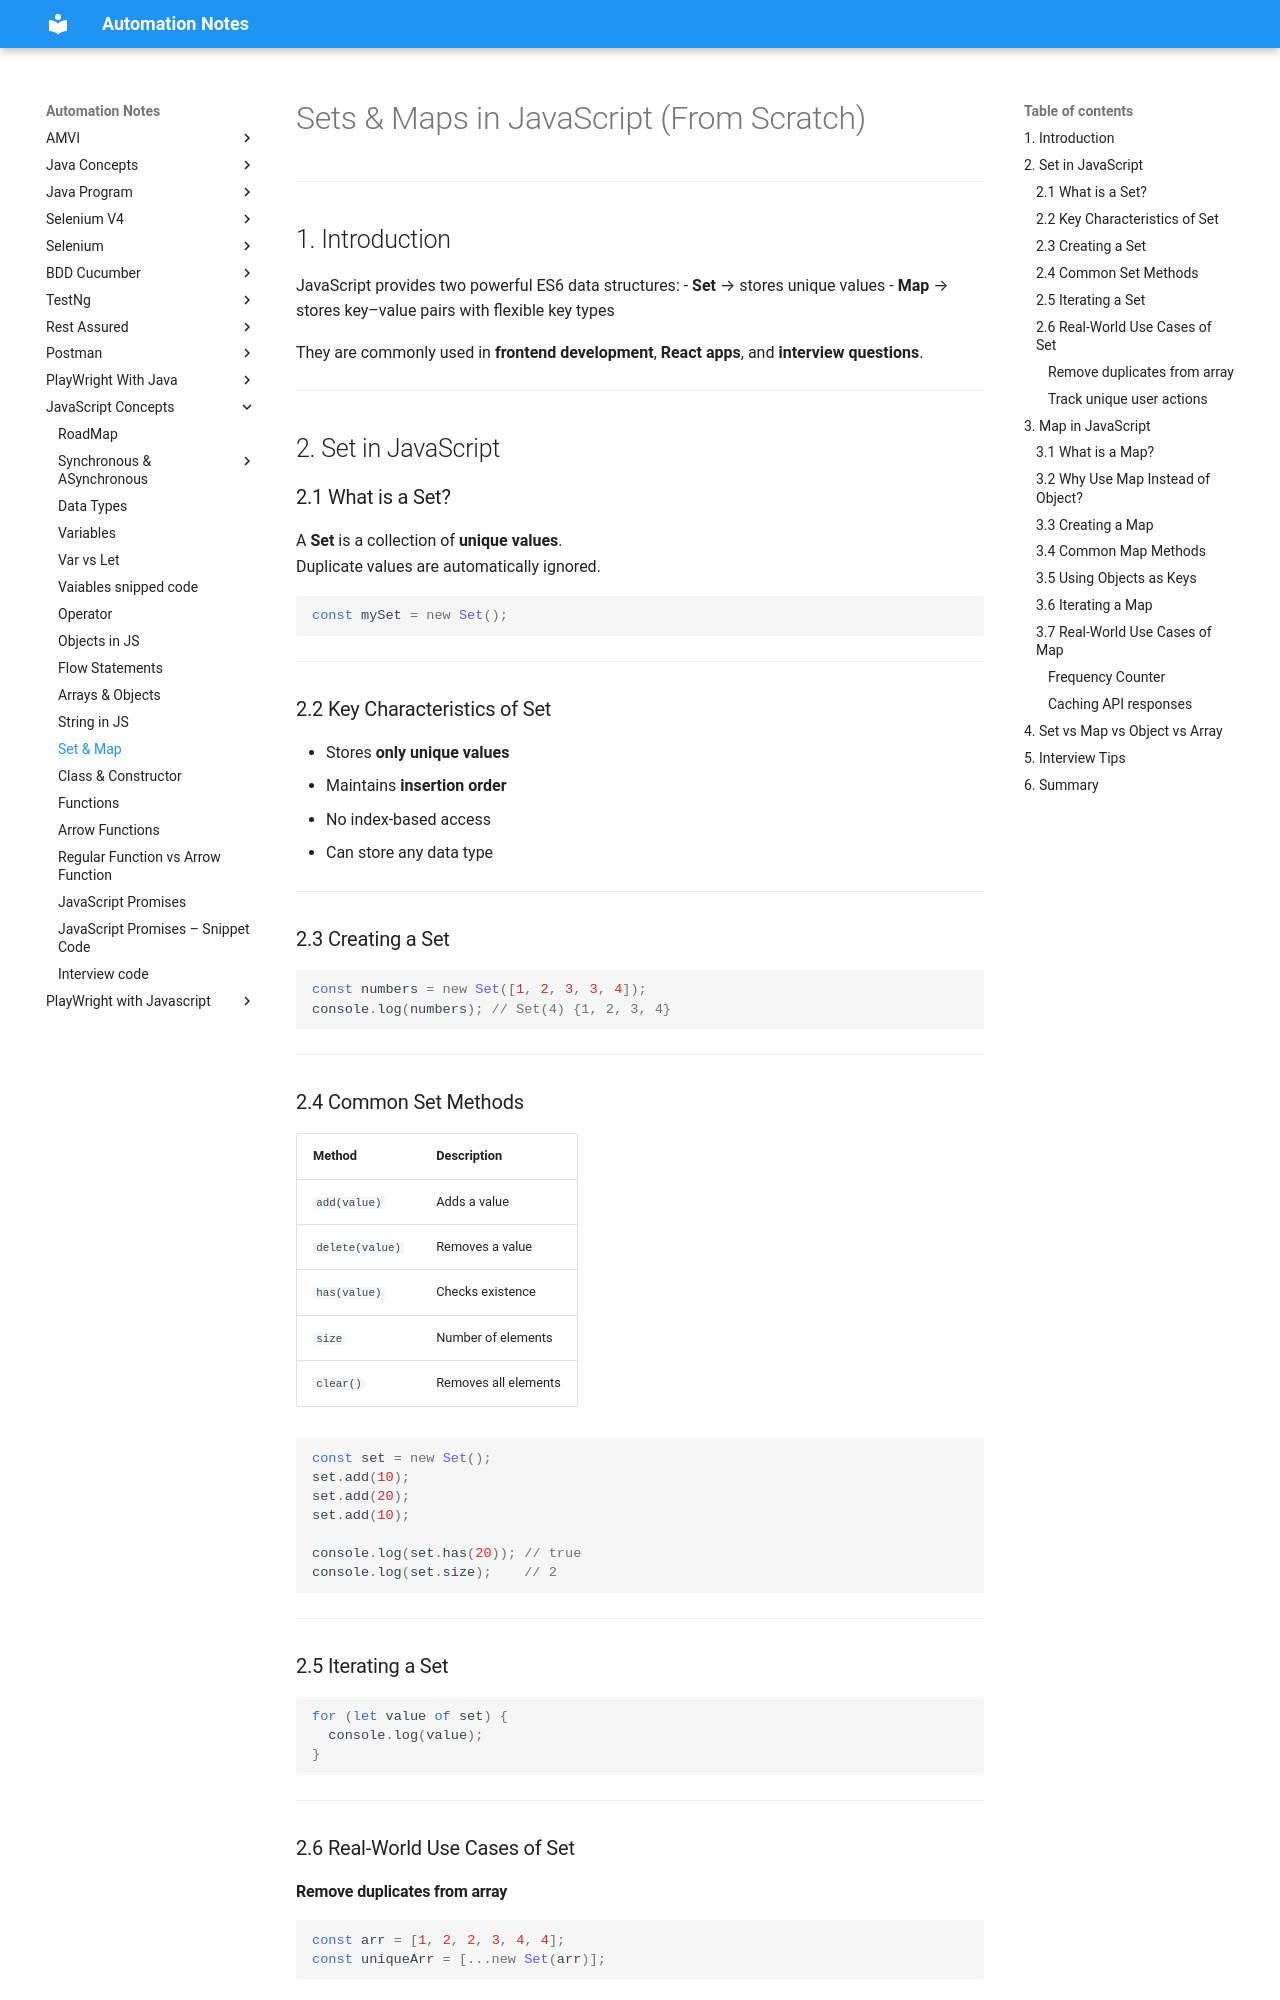

repository: automation-study-material/automation-testing · page: javascriptConcepts/set-map/index.html · generator: mkdocs

# Sets & Maps in JavaScript (From Scratch)

---

## 1. Introduction

JavaScript provides two powerful ES6 data structures:
- **Set** → stores unique values
- **Map** → stores key–value pairs with flexible key types

They are commonly used in **frontend development**, **React apps**, and **interview questions**.

---

## 2. Set in JavaScript

### 2.1 What is a Set?
A **Set** is a collection of **unique values**.  
Duplicate values are automatically ignored.

```js
const mySet = new Set();
```

---

### 2.2 Key Characteristics of Set
- Stores **only unique values**
- Maintains **insertion order**
- No index-based access
- Can store any data type

---

### 2.3 Creating a Set

```js
const numbers = new Set([1, 2, 3, 3, 4]);
console.log(numbers); // Set(4) {1, 2, 3, 4}
```

---

### 2.4 Common Set Methods

| Method | Description |
|------|------------|
| `add(value)` | Adds a value |
| `delete(value)` | Removes a value |
| `has(value)` | Checks existence |
| `size` | Number of elements |
| `clear()` | Removes all elements |

```js
const set = new Set();
set.add(10);
set.add(20);
set.add(10);

console.log(set.has(20)); // true
console.log(set.size);    // 2
```

---

### 2.5 Iterating a Set

```js
for (let value of set) {
  console.log(value);
}
```

---

### 2.6 Real-World Use Cases of Set

#### Remove duplicates from array
```js
const arr = [1, 2, 2, 3, 4, 4];
const uniqueArr = [...new Set(arr)];
```
